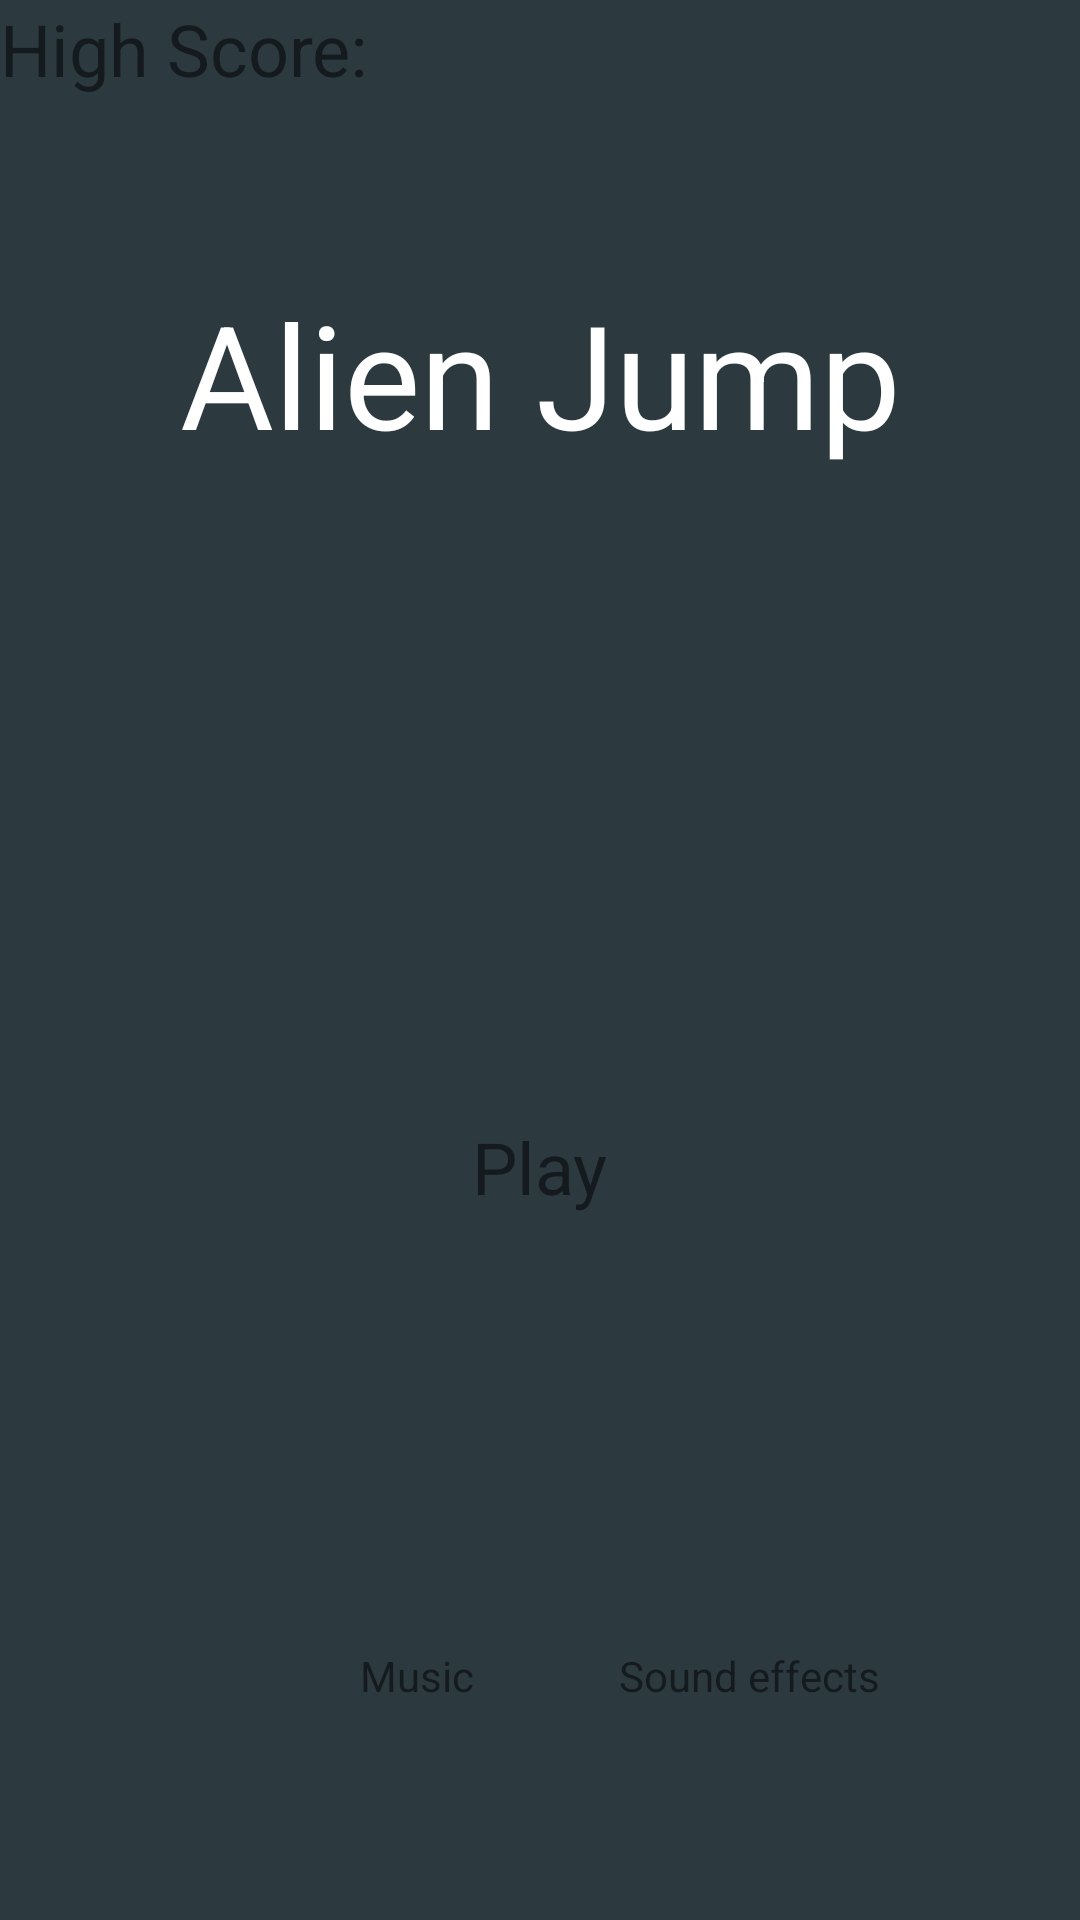

Produce the Android XML layout that renders to this screen, including the resource entries it uses.
<!-- AndroidManifest.xml: activity theme Theme.Jumper_Game.noActionBar -->
<!-- res/layout/activity_main.xml -->
<?xml version="1.0" encoding="utf-8"?>
<androidx.constraintlayout.widget.ConstraintLayout xmlns:android="http://schemas.android.com/apk/res/android"
    xmlns:app="http://schemas.android.com/apk/res-auto"
    xmlns:tools="http://schemas.android.com/tools"
    android:layout_width="match_parent"
    android:layout_height="match_parent"
    tools:context=".MainActivity">

    <ImageView
        android:layout_width="match_parent"
        android:layout_height="match_parent"
        android:scaleType="centerCrop"
        android:src="@drawable/background"
        tools:layout_editor_absoluteX="16dp"
        tools:layout_editor_absoluteY="0dp"></ImageView>

    <TextView
        android:id="@+id/textView2"
        android:layout_width="wrap_content"
        android:layout_height="wrap_content"
        android:layout_marginTop="60dp"
        android:text="Alien Jump"
        android:textColor="#ffff"
        android:textSize="48sp"
        app:layout_constraintEnd_toEndOf="parent"
        app:layout_constraintStart_toStartOf="parent"
        app:layout_constraintTop_toBottomOf="@+id/highScoreText"
        tools:ignore="MissingConstraints"></TextView>

    <TextView
        android:id="@+id/play"
        android:layout_width="wrap_content"
        android:layout_height="wrap_content"
        android:layout_marginTop="216dp"
        android:text="Play"
        android:textSize="24sp"
        app:layout_constraintEnd_toEndOf="parent"
        app:layout_constraintStart_toStartOf="parent"
        app:layout_constraintTop_toBottomOf="@+id/textView2"
        tools:ignore="MissingConstraints"></TextView>

    <TextView
        android:id="@+id/highScoreText"
        android:layout_width="wrap_content"
        android:layout_height="wrap_content"
        android:text="High Score: "
        android:textSize="24sp"
        tools:ignore="MissingConstraints"
        tools:layout_editor_absoluteX="16dp"
        tools:layout_editor_absoluteY="16dp"></TextView>

    <ImageView
        android:id="@+id/volumeCtrl"
        android:layout_width="36dp"
        android:layout_height="36dp"
        android:layout_marginTop="184dp"
        android:onClick="soundRegulator"
        android:src="@drawable/ic_baseline_volume_up_24"
        app:layout_constraintEnd_toEndOf="parent"
        app:layout_constraintHorizontal_bias="0.41"
        app:layout_constraintStart_toEndOf="@+id/musicCtrl"
        app:layout_constraintTop_toBottomOf="@+id/play"></ImageView>

    <ImageView
        android:id="@+id/musicCtrl"
        android:layout_width="36dp"
        android:layout_height="36dp"
        android:layout_marginStart="120dp"
        android:layout_marginTop="184dp"
        android:onClick="musicRegulator"
        app:layout_constraintStart_toStartOf="parent"
        app:layout_constraintTop_toBottomOf="@+id/play"
        app:srcCompat="@drawable/ic_baseline_music_note_24"
        tools:ignore="MissingConstraints" />

    <TextView
        android:id="@+id/textView3"
        android:layout_width="wrap_content"
        android:layout_height="wrap_content"
        android:layout_marginStart="120dp"
        android:text="Music"
        app:layout_constraintBottom_toTopOf="@+id/musicCtrl"
        app:layout_constraintStart_toStartOf="parent"
        app:layout_constraintTop_toBottomOf="@+id/play"
        app:layout_constraintVertical_bias="0.872" />

    <TextView
        android:id="@+id/textView4"
        android:layout_width="wrap_content"
        android:layout_height="wrap_content"
        android:text="Sound effects"
        app:layout_constraintBottom_toTopOf="@+id/volumeCtrl"
        app:layout_constraintEnd_toEndOf="parent"
        app:layout_constraintHorizontal_bias="0.421"
        app:layout_constraintStart_toEndOf="@+id/textView3"
        app:layout_constraintTop_toBottomOf="@+id/play"
        app:layout_constraintVertical_bias="0.872" />


</androidx.constraintlayout.widget.ConstraintLayout>
<!-- resources referenced by this layout -->
<resources>
  <!-- drawable background: png bitmap (drawable, 2989 bytes) -->
  <style name="Theme.Jumper_Game.noActionBar">
          <item name="windowActionBar">false</item>
          <item name="windowNoTitle">true</item>
      </style>
</resources>
